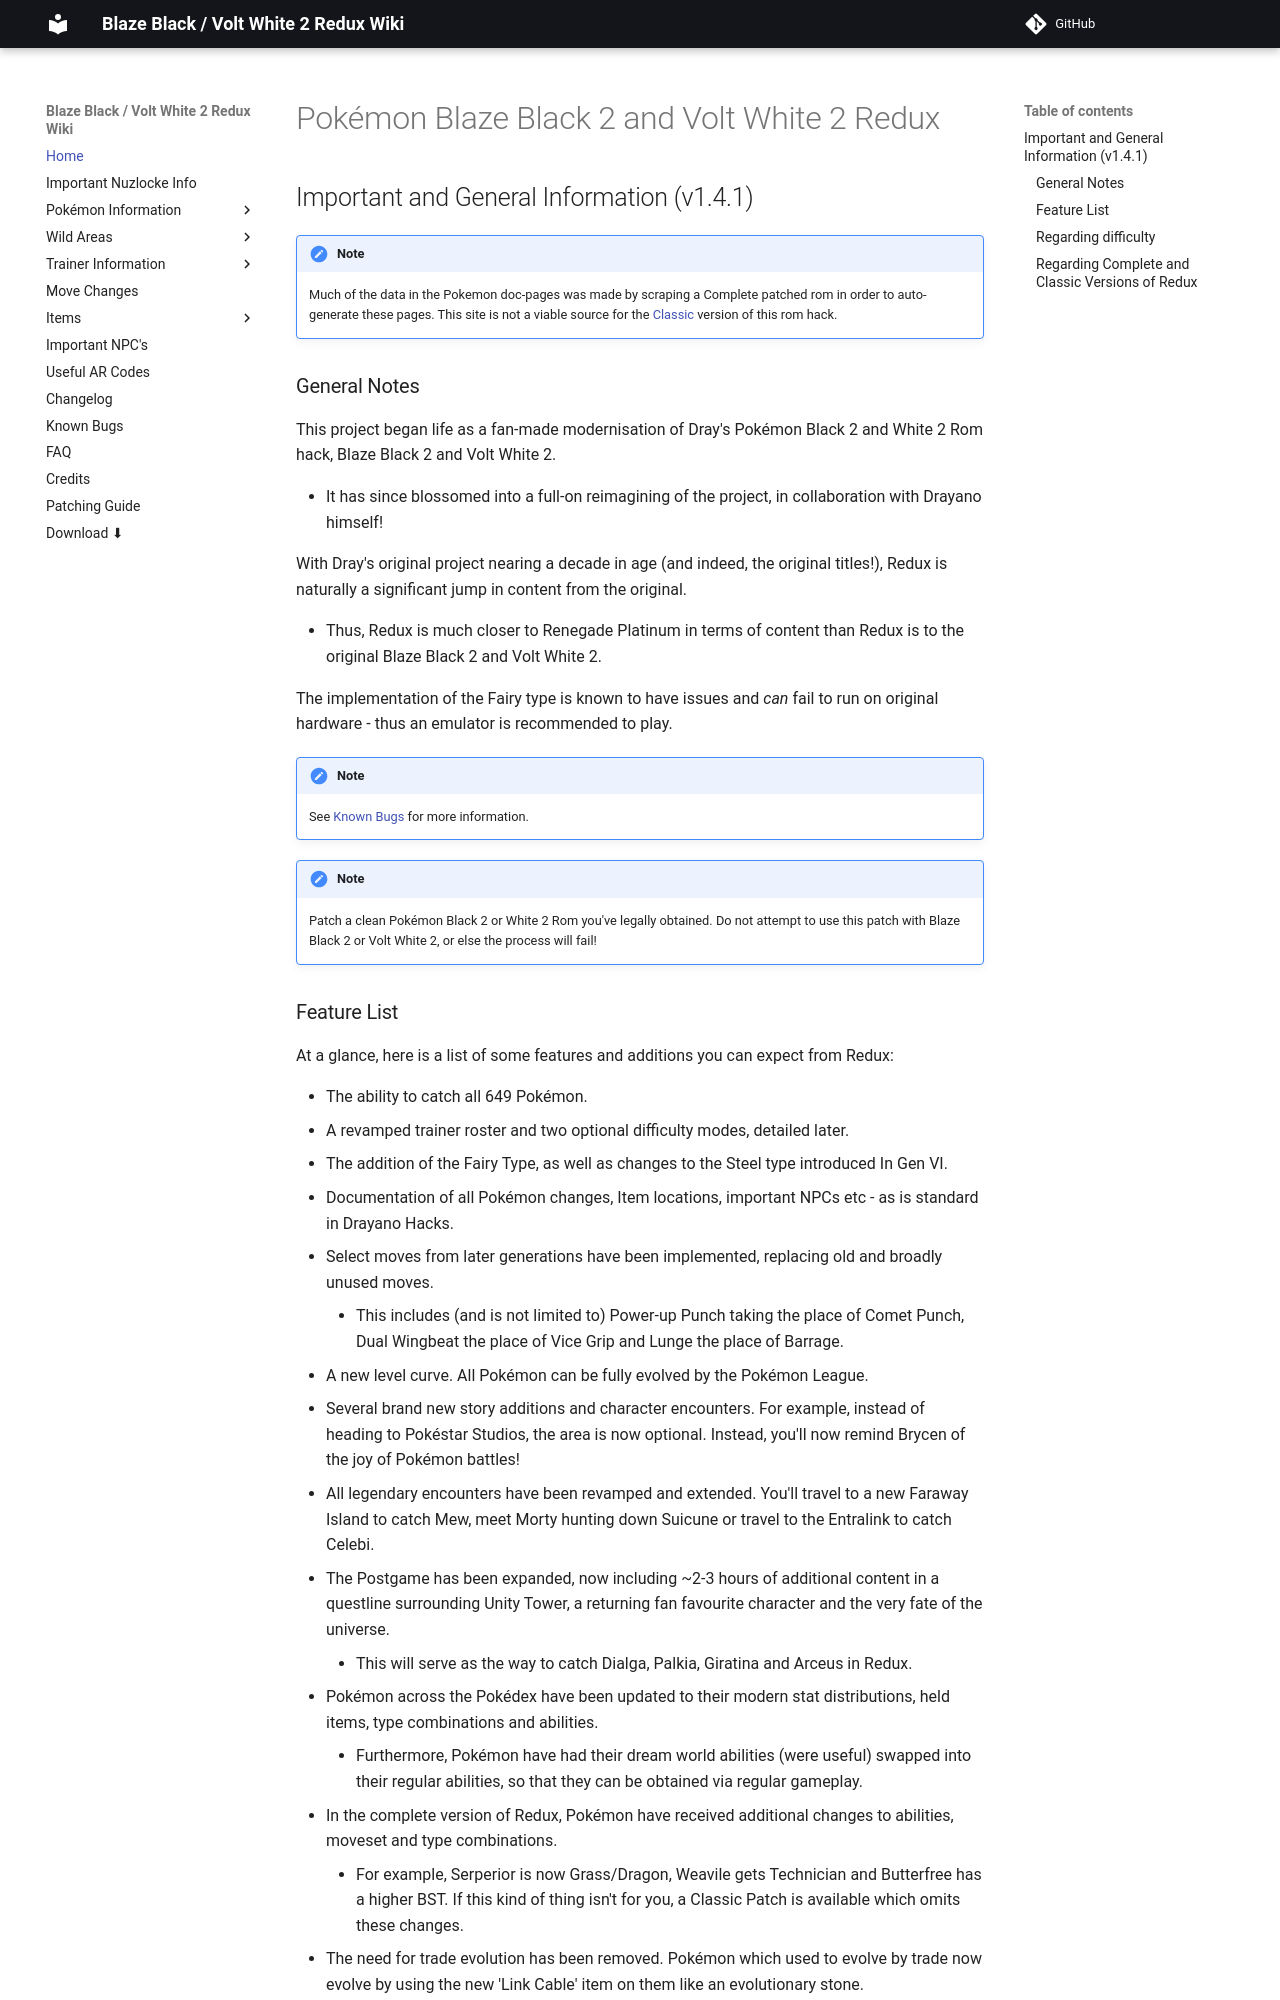

repository: SmilingZero/BlazeBlack2ReduxWiki · page: index.html · generator: mkdocs

# Pokémon Blaze Black 2 and Volt White 2 Redux 

## Important and General Information (v1.4.1)

!!! note
    Much of the data in the Pokemon doc-pages was made by scraping a Complete patched rom in order to auto-generate these pages. This site is not a viable source for the [Classic](#regarding-complete-and-classic-versions-of-redux) version of this rom hack.

### General Notes

This project began life as a fan-made modernisation of Dray's Pokémon Black 2 and White 2 Rom hack, Blaze Black 2 and Volt White 2. 

 - It has since blossomed into a full-on reimagining of the project, in collaboration with Drayano himself!
 
With Dray's original project nearing a decade in age (and indeed, the original titles!), Redux is naturally a significant jump in content from the original. 

 - Thus, Redux is much closer to Renegade Platinum in terms of content than Redux is to the original Blaze Black 2 and Volt White 2.

The implementation of the Fairy type is known to have issues and *can* fail to run on original hardware - thus an emulator is recommended to play.

!!! note
    See [Known Bugs](./knownBugs) for more information.

!!! note
    Patch a clean Pokémon Black 2 or White 2 Rom you've legally obtained.
    Do not attempt to use this patch with Blaze Black 2 or Volt White 2, or else the process will fail!
